Photos from the image-classification dataset "Tea_Leaf_Disease_Dataset" in the GitHub repository Balasubramaniam077/Tea_Leaf_Disease_Dataset. Its 3 classes are: Disease, Healthy, healthy.

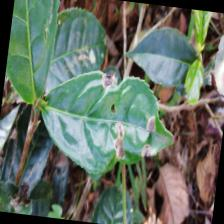
Label: Disease

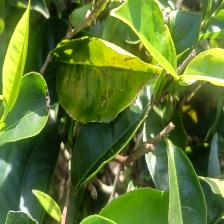
Label: healthy

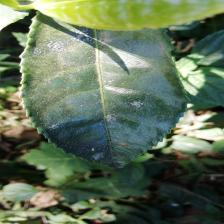
Label: Disease

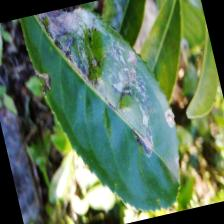
Label: Disease

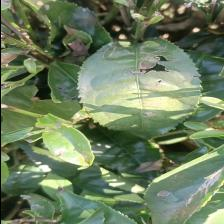
Label: Disease

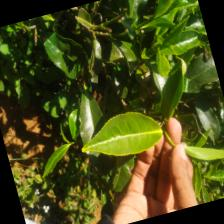
Label: healthy
